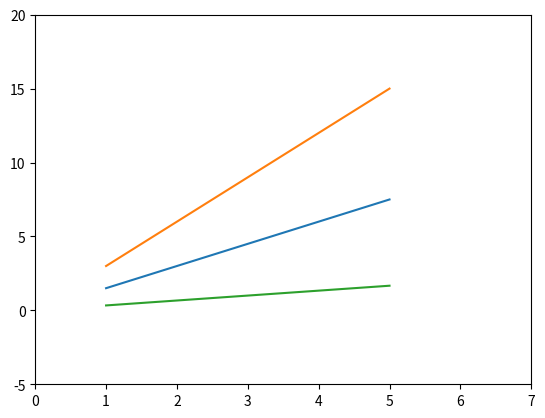

This chart was generated by the following Python code:

import matplotlib.pyplot as plt
import numpy as np
x = np.arange(1, 6)
plt.plot(x, x*1.5, x, x*3.0, x, x/3.0)
plt.axis([0, 7, -5, 20])
plt.show()